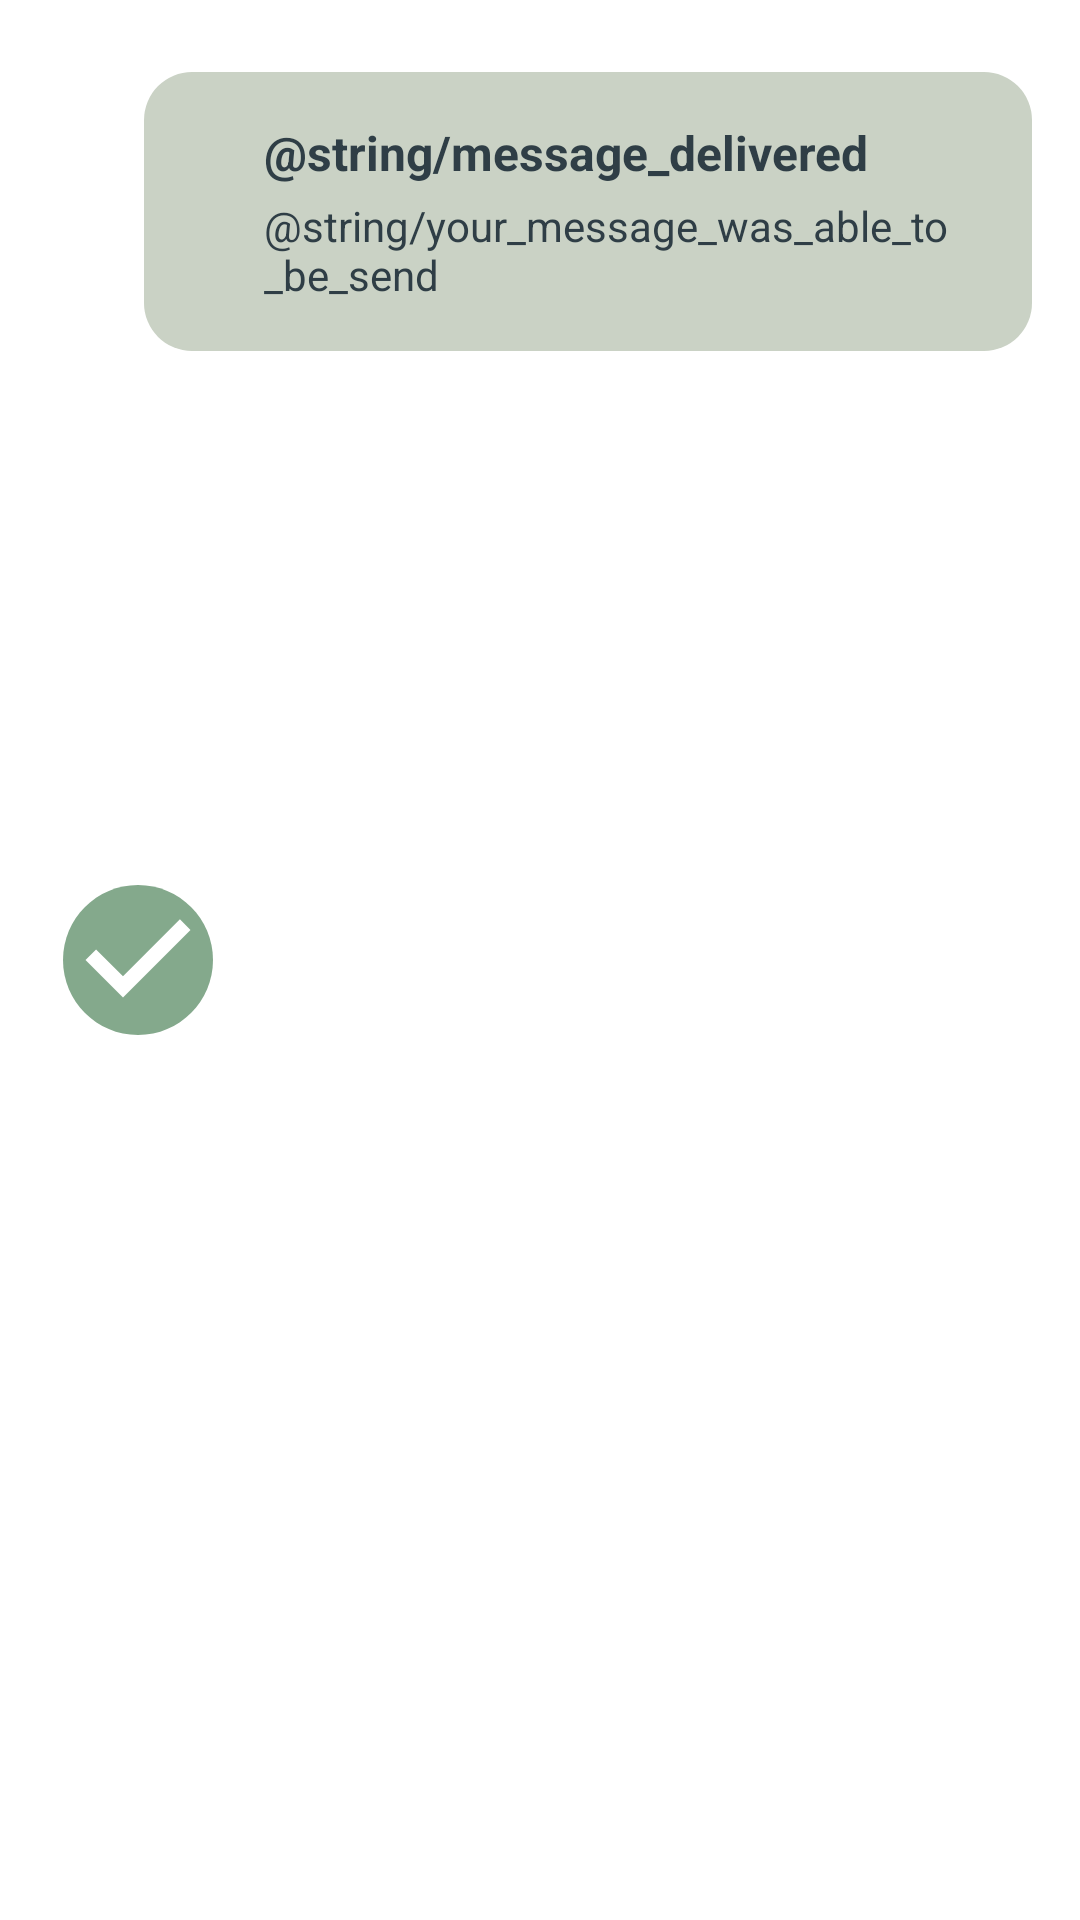

Here is an Android app screen rendered from its layout file. Give the layout XML and the strings, colors and styles it references.
<!-- AndroidManifest.xml: application theme Theme.Pomodojo -->
<!-- res/layout/custom_snackbar_accept.xml -->
<RelativeLayout xmlns:android="http://schemas.android.com/apk/res/android"
    android:layout_width="match_parent"
    android:layout_height="wrap_content"
    android:padding="16dp">

    <LinearLayout
        android:id="@+id/snackbar_container"
        android:layout_width="match_parent"
        android:layout_height="wrap_content"
        android:orientation="horizontal"
        android:background="@drawable/snackbar_background_rounded"
        android:padding="16dp"
        android:layout_marginStart="32dp"
        android:layout_marginTop="8dp"
        android:layout_marginBottom="8dp">

        <LinearLayout
            android:layout_width="wrap_content"
            android:layout_height="wrap_content"
            android:orientation="vertical"
            android:layout_marginStart="24dp">

            <TextView
                android:id="@+id/snackbar_main_text"
                android:layout_width="wrap_content"
                android:layout_height="wrap_content"
                android:text="@string/message_delivered"
                android:textSize="16sp"
                android:textStyle="bold"
                android:textColor="@color/primary" />

            <TextView
                android:id="@+id/snackbar_sub_text"
                android:layout_width="wrap_content"
                android:layout_height="wrap_content"
                android:text="@string/your_message_was_able_to_be_send"
                android:textSize="14sp"
                android:textColor="@color/primary"
                android:layout_marginTop="4dp" />
        </LinearLayout>
    </LinearLayout>

    <ImageView
        android:id="@+id/snackbar_icon"
        android:layout_width="60dp"
        android:layout_height="60dp"
        android:src="@drawable/ic_check"
        android:layout_alignParentStart="true"
        android:layout_centerVertical="true"
        android:layout_marginStart="0dp"
        android:scaleType="centerInside" />

</RelativeLayout>
<!-- resources referenced by this layout -->
<resources>
  <color name="primary">#2F3E46</color>
  <!-- drawable ic_check (drawable) -->
  <vector xmlns:android="http://schemas.android.com/apk/res/android"
      android:height="60dp"
      android:viewportHeight="24"
      android:viewportWidth="24"
      android:width="60dp">
  
      <path
          android:fillColor="#84A98C"
          android:pathData="M12,2C6.48,2 2,6.48 2,12s4.48,10 10,10 10,-4.48 10,-10S17.52,2 12,2z" />
  
      <path
          android:fillColor="#FFFFFF"
          android:pathData="M10,17l-5,-5 1.41,-1.41L10,14.17l7.59,-7.59L19,8l-9,9z" />
  </vector>
  <!-- drawable snackbar_background_rounded (drawable) -->
  <shape xmlns:android="http://schemas.android.com/apk/res/android">
      <solid android:color="@color/accentL" />
      <corners android:radius="16dp" />
  </shape>
  <style name="Theme.Pomodojo" parent="Theme.MaterialComponents.DayNight.DarkActionBar">
          
          <item name="colorPrimary">@color/purple_500</item>
          <item name="colorPrimaryVariant">@color/purple_700</item>
          <item name="colorOnPrimary">@color/white</item>
          
          <item name="colorSecondary">@color/teal_200</item>
          <item name="colorSecondaryVariant">@color/teal_700</item>
          <item name="colorOnSecondary">@color/black</item>
          
          <item name="android:statusBarColor">?attr/colorPrimaryVariant</item>
          
      </style>
  <color name="accentL">#CAD2C5</color>
  <color name="purple_500">#FF6200EE</color>
  <color name="purple_700">#FF3700B3</color>
  <color name="white">#FFFFFFFF</color>
  <color name="teal_200">#FF03DAC5</color>
  <color name="teal_700">#FF018786</color>
  <color name="black">#FF000000</color>
</resources>
